Run: headless pygame with SDL's dummy video driver; simulated clock (each Clock.tick advances the game by its frame time, no real sleeping); random seed 0; keys injected as events and as key.get_pressed() state; no mouse input.
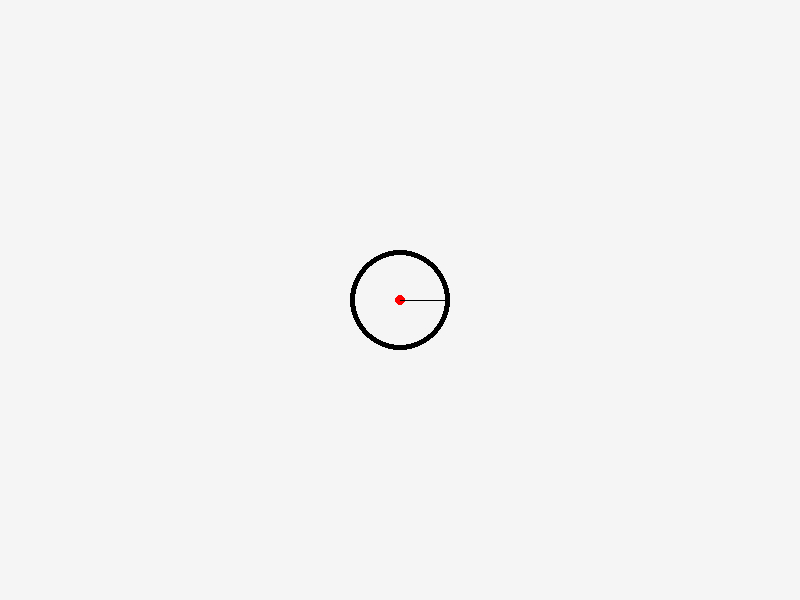
Frame 1 of 4 · flips 1–60 · no input
Frame 2 of 4 · flips 61–180 · tapped SPACE, RETURN · held RIGHT (→), D · screen unchanged from frame 1, image omitted
Frame 3 of 4 · flips 181–300 · held DOWN (↓), S · screen unchanged from frame 2, image omitted
Frame 4 of 4 · flips 301–420 · held LEFT (←), A, UP (↑), W · screen unchanged from frame 3, image omitted

The pygame program that drew these frames:

import pygame

pygame.init()
screen = pygame.display.set_mode((800, 600))
pygame.display.set_caption("Project 4 - Rotating Wheel")
running = True
while running:
    for session in pygame.event.get():
        if session.type == pygame.QUIT:
            running = False

    screen.fill((245, 245, 245))
    pygame.draw.circle(screen, (0, 0, 0), (400, 300), 50)
    #So i decided to just add an inner circle to blend with the background but make it smaller by reducing the radius. So the tire outline actually shows itself also i just decided to make the spokes black like how we initially planned.
    pygame.draw.circle(screen, (245, 245, 245), (400, 300), 45)
    pygame.draw.circle(screen, (255, 0, 0), (400, 300), 5)
    pygame.draw.line (screen, (0, 0, 0), (400, 300), (445, 300))
    pygame.display.flip()
pygame.quit()
